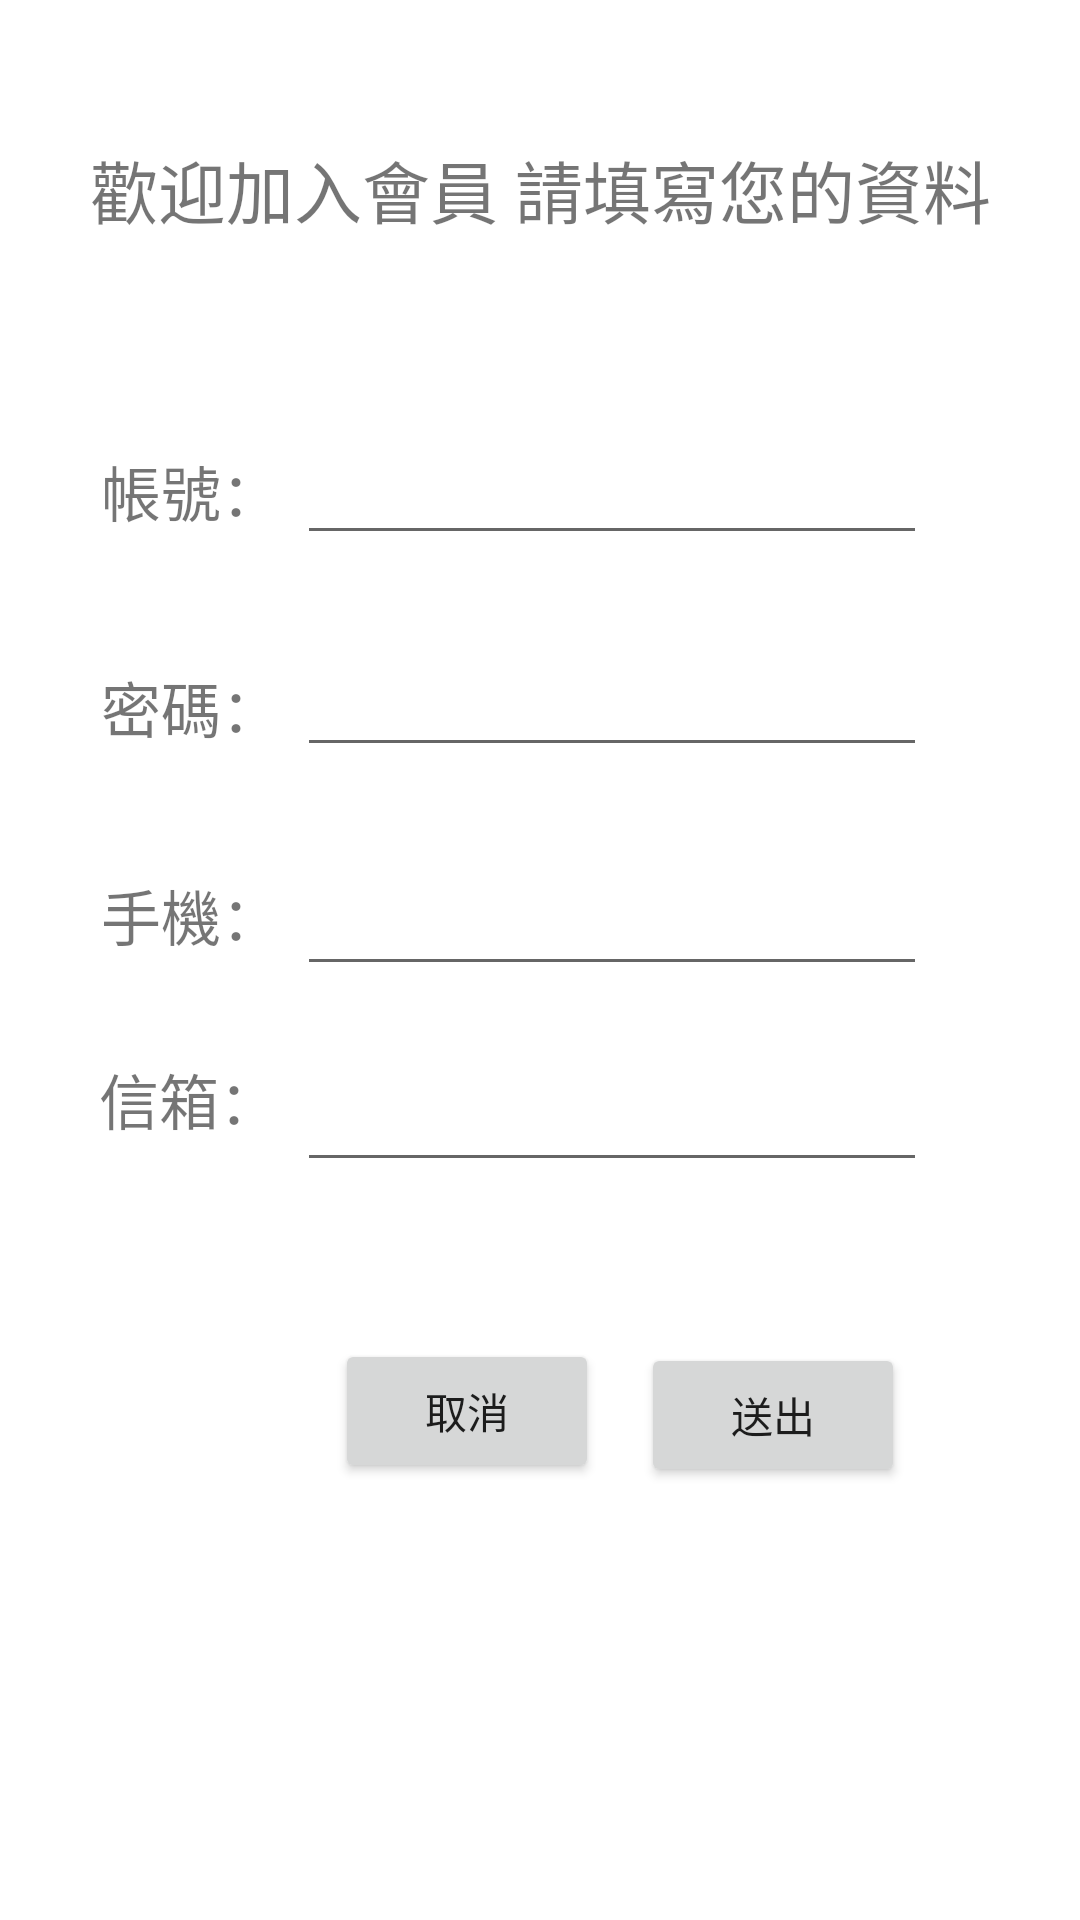

Write the Android layout XML for this screen, with the resource values it uses.
<!-- AndroidManifest.xml: application theme Theme.MeetingRoomBookingApp -->
<!-- res/layout/activity_registrantion.xml -->
<?xml version="1.0" encoding="utf-8"?>
<androidx.constraintlayout.widget.ConstraintLayout xmlns:android="http://schemas.android.com/apk/res/android"
    xmlns:app="http://schemas.android.com/apk/res-auto"
    xmlns:tools="http://schemas.android.com/tools"
    android:layout_width="match_parent"
    android:layout_height="match_parent"
    tools:context=".RegistrantionActivity">

    <TextView
        android:id="@+id/welcomeTV"
        android:layout_width="wrap_content"
        android:layout_height="wrap_content"
        android:text="歡迎加入會員 請填寫您的資料"
        android:textSize="22.7sp"
        app:layout_constraintBottom_toBottomOf="parent"
        app:layout_constraintEnd_toEndOf="parent"
        app:layout_constraintStart_toStartOf="parent"
        app:layout_constraintTop_toTopOf="parent"
        app:layout_constraintVertical_bias="0.077"
        tools:text="歡迎加入會員 請填寫您的資料" />

    <EditText
        android:id="@+id/reAccTV"
        android:layout_width="wrap_content"
        android:layout_height="wrap_content"
        android:ems="10"
        android:inputType="textPersonName"
        app:layout_constraintBottom_toBottomOf="parent"
        app:layout_constraintEnd_toEndOf="parent"
        app:layout_constraintHorizontal_bias="0.661"
        app:layout_constraintStart_toStartOf="parent"
        app:layout_constraintTop_toTopOf="parent"
        app:layout_constraintVertical_bias="0.24" />

    <TextView
        android:id="@+id/acc"
        android:layout_width="wrap_content"
        android:layout_height="wrap_content"
        android:text="帳號："
        android:textSize="20sp"
        app:layout_constraintBottom_toBottomOf="parent"
        app:layout_constraintEnd_toStartOf="@+id/reAccTV"
        app:layout_constraintHorizontal_bias="0.861"
        app:layout_constraintStart_toStartOf="parent"
        app:layout_constraintTop_toTopOf="parent"
        app:layout_constraintVertical_bias="0.244" />

    <EditText
        android:id="@+id/rePwdTV"
        android:layout_width="wrap_content"
        android:layout_height="wrap_content"
        android:ems="10"
        android:inputType="textPassword"
        app:layout_constraintBottom_toBottomOf="parent"
        app:layout_constraintEnd_toEndOf="parent"
        app:layout_constraintHorizontal_bias="0.661"
        app:layout_constraintStart_toStartOf="parent"
        app:layout_constraintTop_toTopOf="parent"
        app:layout_constraintVertical_bias="0.358" />

    <TextView
        android:id="@+id/phone"
        android:layout_width="wrap_content"
        android:layout_height="wrap_content"
        android:layout_marginTop="40dp"
        android:text="手機："
        android:textSize="20sp"
        app:layout_constraintBottom_toBottomOf="parent"
        app:layout_constraintEnd_toStartOf="@+id/rePhoneTV"
        app:layout_constraintHorizontal_bias="0.861"
        app:layout_constraintStart_toStartOf="parent"
        app:layout_constraintTop_toBottomOf="@+id/pwd"
        app:layout_constraintVertical_bias="0.0" />

    <EditText
        android:id="@+id/rePhoneTV"
        android:layout_width="wrap_content"
        android:layout_height="wrap_content"
        android:ems="10"
        android:inputType="phone"
        app:layout_constraintBottom_toBottomOf="parent"
        app:layout_constraintEnd_toEndOf="parent"
        app:layout_constraintHorizontal_bias="0.661"
        app:layout_constraintStart_toStartOf="parent"
        app:layout_constraintTop_toTopOf="parent"
        app:layout_constraintVertical_bias="0.48" />

    <TextView
        android:id="@+id/pwd"
        android:layout_width="wrap_content"
        android:layout_height="wrap_content"
        android:text="密碼："
        android:textSize="20sp"
        app:layout_constraintBottom_toBottomOf="parent"
        app:layout_constraintEnd_toStartOf="@+id/rePwdTV"
        app:layout_constraintHorizontal_bias="0.861"
        app:layout_constraintStart_toStartOf="parent"
        app:layout_constraintTop_toTopOf="parent"
        app:layout_constraintVertical_bias="0.362" />

    <EditText
        android:id="@+id/reEmailTV"
        android:layout_width="wrap_content"
        android:layout_height="wrap_content"
        android:ems="10"
        android:inputType="textEmailAddress"
        app:layout_constraintBottom_toBottomOf="parent"
        app:layout_constraintEnd_toEndOf="parent"
        app:layout_constraintHorizontal_bias="0.661"
        app:layout_constraintStart_toStartOf="parent"
        app:layout_constraintTop_toTopOf="parent"
        app:layout_constraintVertical_bias="0.589" />

    <TextView
        android:id="@+id/email"
        android:layout_width="wrap_content"
        android:layout_height="wrap_content"
        android:layout_marginTop="32dp"
        android:text="信箱："
        android:textSize="20sp"
        app:layout_constraintBottom_toBottomOf="parent"
        app:layout_constraintEnd_toStartOf="@+id/reEmailTV"
        app:layout_constraintHorizontal_bias="0.847"
        app:layout_constraintStart_toStartOf="parent"
        app:layout_constraintTop_toBottomOf="@+id/phone"
        app:layout_constraintVertical_bias="0.0" />

    <Button
        android:id="@+id/submitBtn"
        android:layout_width="wrap_content"
        android:layout_height="wrap_content"
        android:text="送出"
        app:layout_constraintBottom_toBottomOf="parent"
        app:layout_constraintEnd_toEndOf="parent"
        app:layout_constraintHorizontal_bias="0.786"
        app:layout_constraintStart_toStartOf="parent"
        app:layout_constraintTop_toTopOf="parent"
        app:layout_constraintVertical_bias="0.756" />

    <Button
        android:id="@+id/finishBtn"
        android:layout_width="wrap_content"
        android:layout_height="wrap_content"
        android:text="取消"
        app:layout_constraintBottom_toBottomOf="parent"
        app:layout_constraintEnd_toEndOf="parent"
        app:layout_constraintHorizontal_bias="0.411"
        app:layout_constraintStart_toStartOf="parent"
        app:layout_constraintTop_toTopOf="parent"
        app:layout_constraintVertical_bias="0.754" />

</androidx.constraintlayout.widget.ConstraintLayout>
<!-- resources referenced by this layout -->
<resources>
  <style name="Theme.MeetingRoomBookingApp" parent="Theme.MaterialComponents.DayNight.DarkActionBar">
          
          <item name="colorPrimary">@color/light_pink001</item>
          <item name="colorPrimaryVariant">@color/dark_pink001</item>
          <item name="colorOnPrimary">@color/white</item>
          
          <item name="colorSecondary">@color/teal_200</item>
          <item name="colorSecondaryVariant">@color/teal_700</item>
          <item name="colorOnSecondary">@color/light_gray001</item>
          
          <item name="android:statusBarColor">?attr/colorPrimaryVariant</item>
          
      </style>
  <color name="light_pink001">#FFF4A7B9</color>
  <color name="dark_pink001">#FFD05A6E</color>
  <color name="white">#FFFFFFFF</color>
  <color name="teal_200">#FF03DAC5</color>
  <color name="teal_700">#FF018786</color>
  <color name="light_gray001">#FFBDC0BA</color>
</resources>
